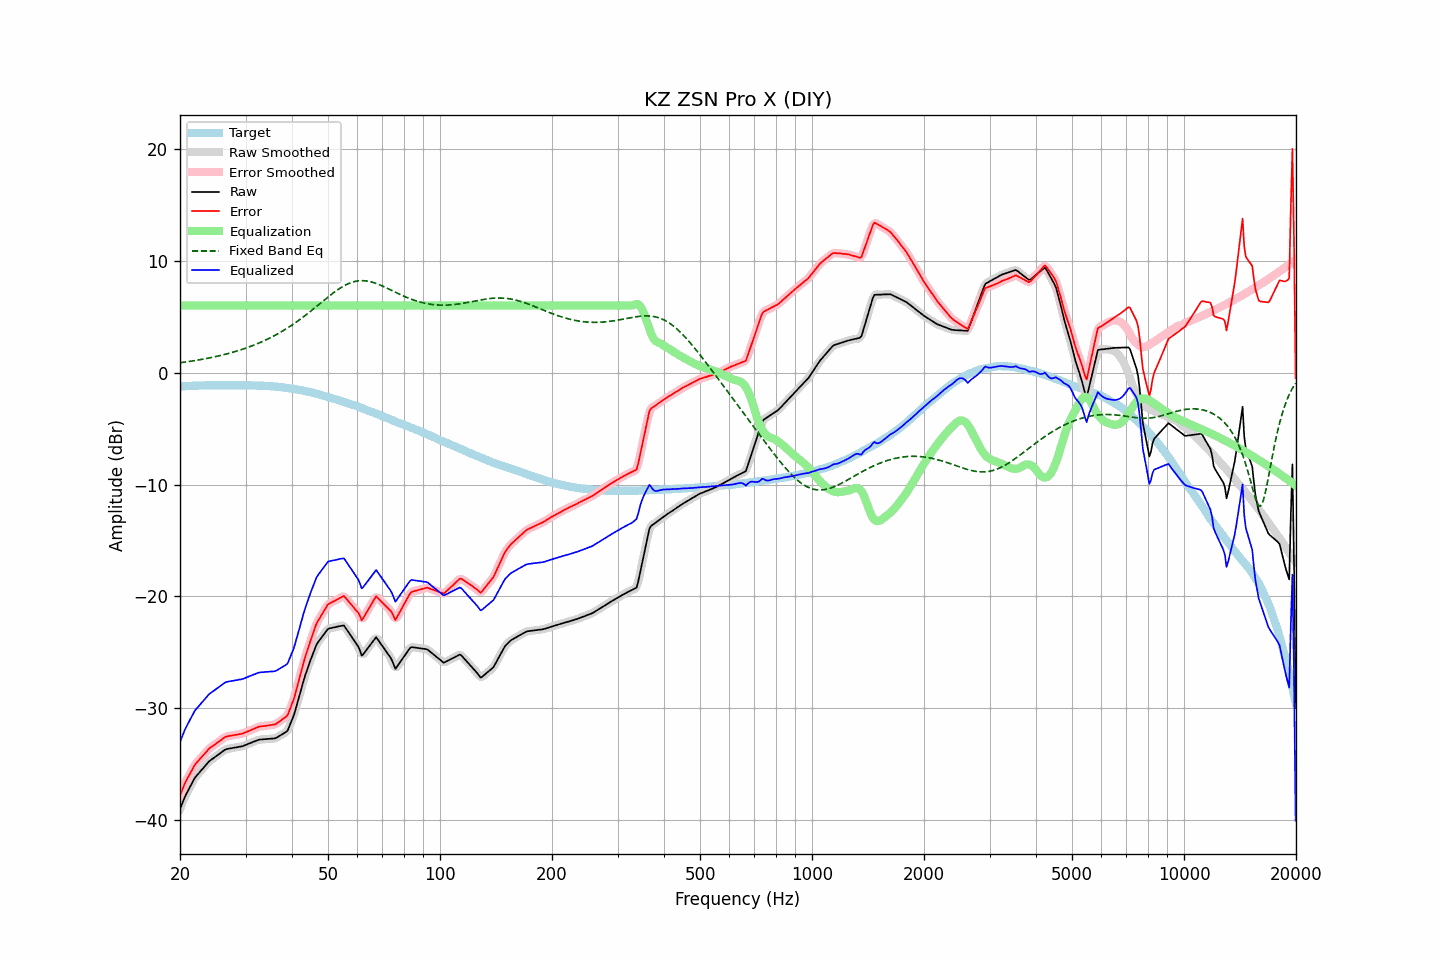

Data behind this chart, as committed beside it:
frequency, raw, error, smoothed, error_smoothed, equalization, fixed_band_eq, equalized_raw, equalized_smoothed, target
20.00, -39.00, -37.77, -39.01, -37.78, 6.00, 0.88, -33.00, -33.01, -1.24
20.20, -38.64, -37.42, -38.63, -37.40, 6.00, 0.90, -32.64, -32.63, -1.23
20.40, -38.27, -37.05, -38.27, -37.05, 6.00, 0.92, -32.27, -32.27, -1.22
20.61, -37.92, -36.71, -37.93, -36.72, 6.00, 0.94, -31.92, -31.93, -1.21
20.81, -37.62, -36.41, -37.62, -36.42, 6.00, 0.96, -31.62, -31.62, -1.21
21.02, -37.35, -36.15, -37.35, -36.15, 6.00, 0.98, -31.35, -31.35, -1.20
21.23, -37.08, -35.89, -37.08, -35.89, 6.00, 1.00, -31.08, -31.08, -1.19
21.44, -36.81, -35.63, -36.80, -35.62, 6.00, 1.02, -30.81, -30.80, -1.18
21.66, -36.54, -35.36, -36.53, -35.35, 6.00, 1.05, -30.54, -30.53, -1.18
21.87, -36.26, -35.09, -36.28, -35.11, 6.00, 1.07, -30.26, -30.28, -1.17
22.09, -36.07, -34.90, -36.07, -34.91, 6.00, 1.09, -30.07, -30.07, -1.17
22.31, -35.90, -34.74, -35.89, -34.74, 6.00, 1.12, -29.90, -29.89, -1.16
22.54, -35.74, -34.59, -35.74, -34.58, 6.00, 1.14, -29.74, -29.74, -1.16
22.76, -35.57, -34.42, -35.58, -34.42, 6.00, 1.17, -29.57, -29.58, -1.15
22.99, -35.41, -34.27, -35.41, -34.26, 6.00, 1.19, -29.41, -29.41, -1.15
23.22, -35.24, -34.10, -35.24, -34.10, 6.00, 1.22, -29.24, -29.24, -1.15
23.45, -35.07, -33.93, -35.07, -33.93, 6.00, 1.25, -29.07, -29.07, -1.14
23.69, -34.92, -33.78, -34.91, -33.77, 6.00, 1.28, -28.92, -28.91, -1.14
23.92, -34.74, -33.60, -34.76, -33.62, 6.00, 1.30, -28.74, -28.76, -1.14
24.16, -34.63, -33.49, -34.63, -33.50, 6.00, 1.33, -28.63, -28.63, -1.14
24.40, -34.52, -33.39, -34.52, -33.39, 6.00, 1.36, -28.52, -28.52, -1.13
24.65, -34.42, -33.30, -34.42, -33.29, 6.00, 1.39, -28.42, -28.42, -1.13
24.89, -34.32, -33.19, -34.32, -33.19, 6.00, 1.43, -28.32, -28.32, -1.13
25.14, -34.21, -33.08, -34.21, -33.09, 6.00, 1.46, -28.21, -28.21, -1.13
25.39, -34.11, -32.98, -34.11, -32.98, 6.00, 1.49, -28.11, -28.11, -1.13
25.65, -34.00, -32.88, -34.00, -32.88, 6.00, 1.52, -28.00, -28.00, -1.13
25.91, -33.90, -32.78, -33.90, -32.77, 6.00, 1.56, -27.90, -27.90, -1.13
26.16, -33.79, -32.66, -33.79, -32.66, 6.00, 1.59, -27.79, -27.79, -1.13
26.43, -33.69, -32.57, -33.70, -32.57, 6.00, 1.63, -27.69, -27.70, -1.13
26.69, -33.63, -32.51, -33.64, -32.51, 6.00, 1.67, -27.63, -27.64, -1.13
26.96, -33.60, -32.48, -33.60, -32.47, 6.00, 1.71, -27.60, -27.60, -1.13
27.23, -33.58, -32.46, -33.58, -32.45, 6.00, 1.75, -27.58, -27.58, -1.13
27.50, -33.55, -32.43, -33.55, -32.43, 6.00, 1.79, -27.55, -27.55, -1.13
27.77, -33.53, -32.40, -33.53, -32.40, 6.00, 1.83, -27.53, -27.53, -1.13
28.05, -33.50, -32.37, -33.50, -32.38, 6.00, 1.87, -27.50, -27.50, -1.13
28.33, -33.48, -32.35, -33.48, -32.35, 6.00, 1.91, -27.48, -27.48, -1.13
28.62, -33.45, -32.33, -33.46, -32.33, 6.00, 1.96, -27.45, -27.46, -1.13
28.90, -33.43, -32.30, -33.43, -32.31, 6.00, 2.00, -27.43, -27.43, -1.13
29.19, -33.40, -32.28, -33.40, -32.28, 6.00, 2.05, -27.40, -27.40, -1.13
29.48, -33.37, -32.24, -33.36, -32.24, 6.00, 2.09, -27.37, -27.36, -1.13
29.78, -33.31, -32.19, -33.31, -32.19, 6.00, 2.14, -27.31, -27.31, -1.13
30.08, -33.25, -32.13, -33.26, -32.13, 6.00, 2.19, -27.25, -27.26, -1.13
30.38, -33.20, -32.07, -33.20, -32.07, 6.00, 2.24, -27.20, -27.20, -1.14
30.68, -33.14, -32.01, -33.14, -32.00, 6.00, 2.30, -27.14, -27.14, -1.14
30.99, -33.08, -31.95, -33.08, -31.94, 6.00, 2.35, -27.08, -27.08, -1.14
31.30, -33.02, -31.88, -33.03, -31.88, 6.00, 2.40, -27.02, -27.03, -1.15
31.61, -32.97, -31.83, -32.97, -31.82, 6.00, 2.46, -26.97, -26.97, -1.15
31.93, -32.91, -31.76, -32.91, -31.75, 6.00, 2.52, -26.91, -26.91, -1.16
32.24, -32.85, -31.69, -32.85, -31.69, 6.00, 2.58, -26.85, -26.85, -1.16
32.57, -32.80, -31.64, -32.81, -31.64, 6.00, 2.64, -26.80, -26.81, -1.17
32.89, -32.78, -31.61, -32.78, -31.61, 6.00, 2.70, -26.78, -26.78, -1.17
33.22, -32.77, -31.60, -32.77, -31.60, 6.00, 2.76, -26.77, -26.77, -1.18
33.55, -32.76, -31.58, -32.76, -31.58, 6.00, 2.83, -26.76, -26.76, -1.18
33.89, -32.75, -31.57, -32.75, -31.56, 6.00, 2.89, -26.75, -26.75, -1.19
34.23, -32.73, -31.54, -32.74, -31.54, 6.00, 2.96, -26.73, -26.74, -1.20
34.57, -32.72, -31.52, -32.72, -31.52, 6.00, 3.03, -26.72, -26.72, -1.21
34.92, -32.71, -31.50, -32.71, -31.50, 6.00, 3.10, -26.71, -26.71, -1.22
35.27, -32.70, -31.49, -32.71, -31.48, 6.00, 3.17, -26.70, -26.71, -1.22
35.62, -32.69, -31.46, -32.70, -31.46, 6.00, 3.25, -26.69, -26.70, -1.24
35.97, -32.68, -31.43, -32.67, -31.42, 6.00, 3.32, -26.68, -26.67, -1.25
... 635 more rows
